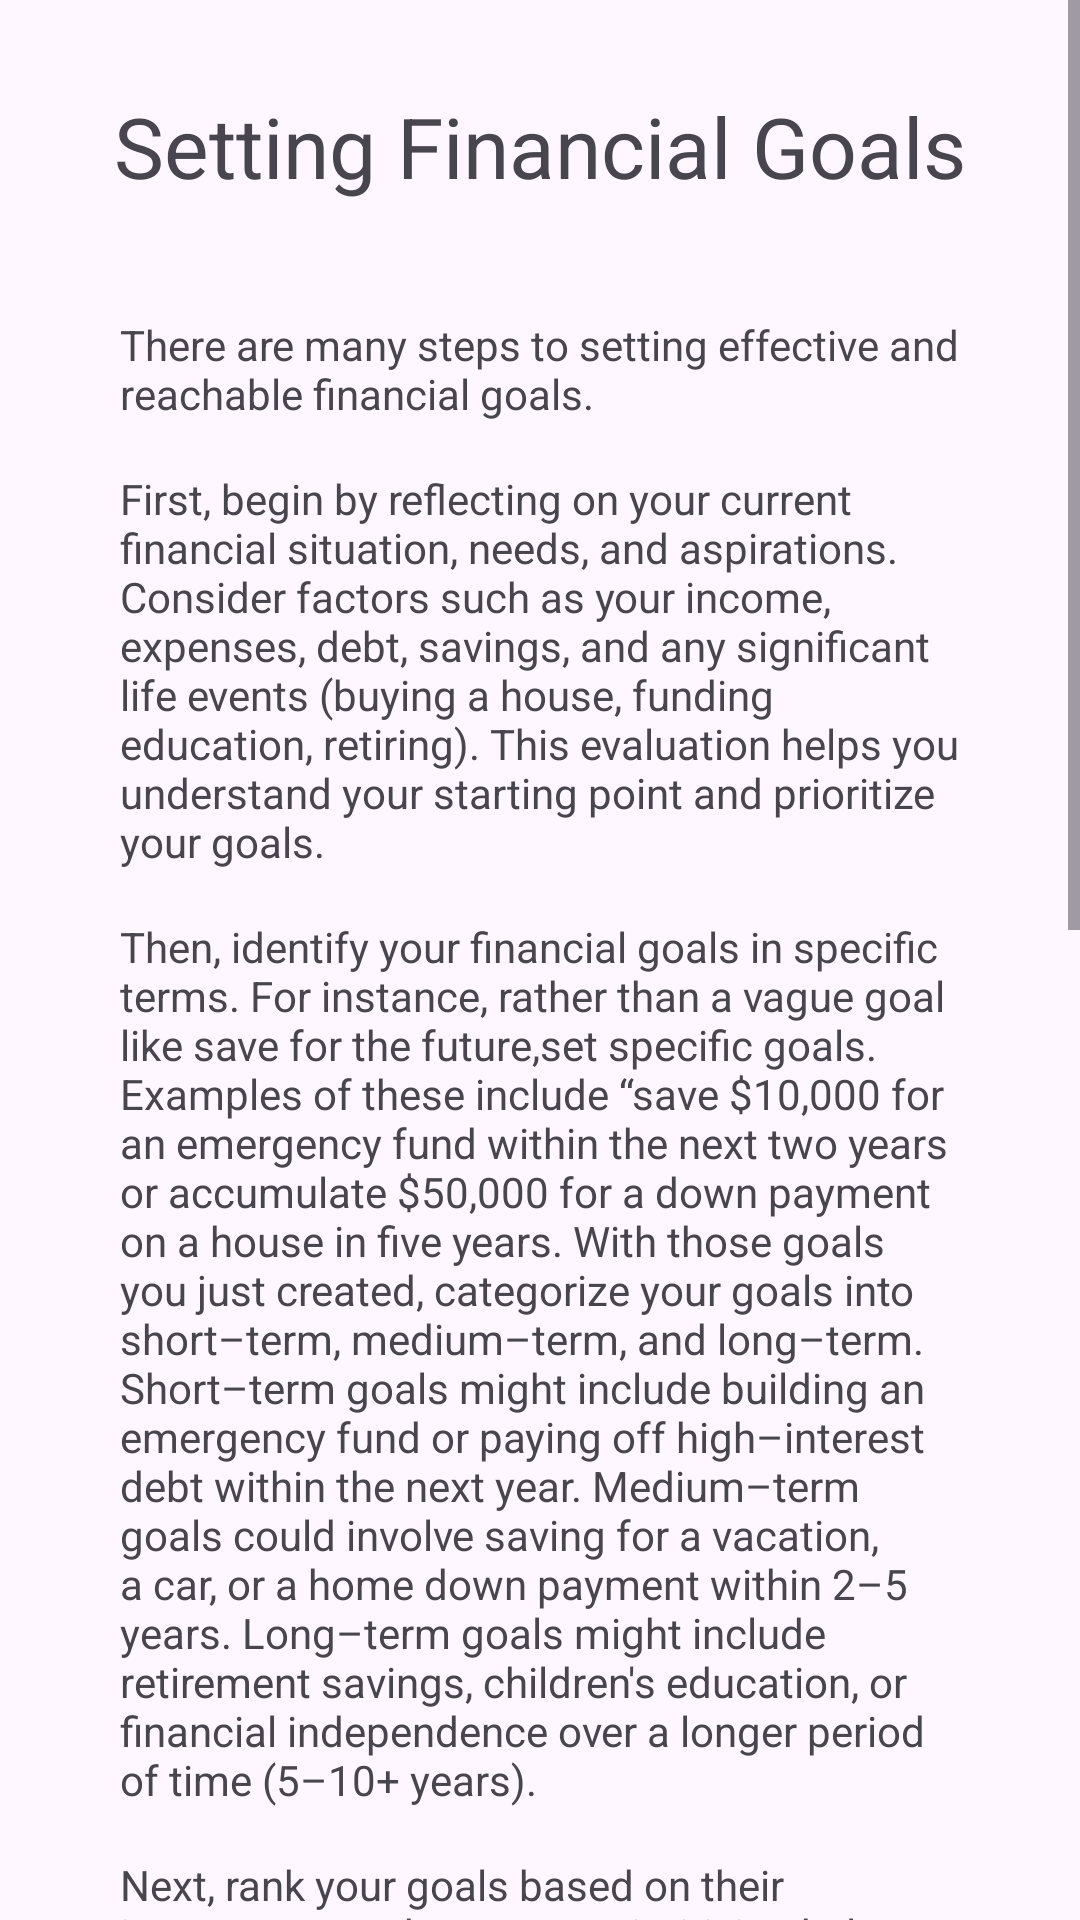

Reconstruct the res/layout file that produces this screen, plus the resources it refers to.
<!-- AndroidManifest.xml: application theme Theme.InvestmentApp -->
<!-- res/layout/lesson_setting_financial_goals.xml -->
<?xml version="1.0" encoding="utf-8"?>
<ScrollView xmlns:android="http://schemas.android.com/apk/res/android"
    xmlns:app="http://schemas.android.com/apk/res-auto"
    android:layout_width="match_parent"
    android:layout_height="match_parent">

    <LinearLayout
        android:layout_width="match_parent"
        android:layout_height="wrap_content"
        android:orientation="vertical"
        android:gravity="center_horizontal">

        <TextView
            android:layout_width="match_parent"
            android:layout_height="wrap_content"
            android:layout_margin="30dp"

            android:text="@string/financial_goals"
            android:textAlignment="center"
            android:textSize="28sp"/>

        <TextView
            android:layout_width="match_parent"
            android:layout_height="wrap_content"
            android:layout_marginHorizontal="40dp"
            android:layout_marginVertical="8dp"

            android:text="@string/financial_goals_p1"
            android:textSize="14sp"/>

        <TextView
            android:layout_width="match_parent"
            android:layout_height="wrap_content"
            android:layout_marginHorizontal="40dp"
            android:layout_marginVertical="8dp"

            android:text="@string/financial_goals_p2"
            android:textSize="14sp"/>

        <TextView
            android:layout_width="match_parent"
            android:layout_height="wrap_content"
            android:layout_marginHorizontal="40dp"
            android:layout_marginVertical="8dp"

            android:text="@string/financial_goals_p3"
            android:textSize="14sp"/>

        <TextView
            android:layout_width="match_parent"
            android:layout_height="wrap_content"
            android:layout_marginHorizontal="40dp"
            android:layout_marginVertical="8dp"

            android:text="@string/financial_goals_p4"
            android:textSize="14sp"/>

        <TextView
            android:layout_width="match_parent"
            android:layout_height="wrap_content"
            android:layout_marginHorizontal="40dp"
            android:layout_marginVertical="8dp"

            android:text="@string/financial_goals_p5"
            android:textSize="14sp"/>

        <TextView
            android:layout_width="match_parent"
            android:layout_height="wrap_content"
            android:layout_marginHorizontal="40dp"
            android:layout_marginVertical="8dp"

            android:text="@string/financial_goals_p6"
            android:textSize="14sp"/>


        <LinearLayout
            android:layout_width="match_parent"
            android:layout_height="wrap_content"
            android:orientation="horizontal"
            android:gravity="center"
            android:layout_margin="20dp">

            <Button
                android:id="@+id/return_to_learn_fragment"
                android:layout_width="0dp"
                android:layout_height="match_parent"
                android:layout_marginVertical="10dp"
                android:layout_marginHorizontal="10dp"
                android:layout_weight="0.5"
                android:text="@string/return_to_lessons"
                style="@style/Widget.Material3.Button.OutlinedButton"/>

            <Button
                android:id="@+id/take_quiz_button"
                android:layout_width="0dp"
                android:layout_height="match_parent"
                android:layout_marginVertical="10dp"
                android:layout_marginHorizontal="10dp"
                android:layout_weight="0.5"
                android:text="@string/complete"/>

        </LinearLayout>



    </LinearLayout>

</ScrollView>
<!-- resources referenced by this layout -->
<resources>
  <string name="complete">Take Quiz</string>
  <string name="financial_goals">Setting Financial Goals</string>
  <string name="financial_goals_p1">There are many steps to setting effective and reachable financial goals.</string>
  <string name="financial_goals_p2">First, begin by reflecting on your current financial situation, needs, and aspirations. Consider factors such as your income, expenses, debt, savings, and any significant life events (buying a house, funding education, retiring). This evaluation helps you understand your starting point and prioritize your goals.</string>
  <string name="financial_goals_p3">Then, identify your financial goals in specific terms. For instance, rather than a vague goal like "save for the future," set specific goals. Examples of these include “save $10,000 for an emergency fund within the next two years" or "accumulate $50,000 for a down payment on a house in five years." With those goals you just created, categorize your goals into short–term, medium–term, and long–term. Short–term goals might include building an emergency fund or paying off high–interest debt within the next year. Medium–term goals could involve saving for a vacation, a car, or a home down payment within 2–5 years. Long–term goals might include retirement savings, children\'s education, or financial independence over a longer period of time (5–10+ years).</string>
  <string name="financial_goals_p4">Next, rank your goals based on their importance and urgency. Prioritizing helps you allocate resources more effectively and focus on what matters most. Keep in mind that balancing various goals requires careful consideration of timelines and available funds. An important part is to ensure your goals are specific and measurable. Include details like the amount of money needed, the time frame in which you aim to achieve the goal, and any specific actions required. Measurable goals allow you to track your progress and stay motivated. And, while it\'s important to dream big, set goals that are achievable given your current financial circumstances. Unrealistic goals can lead to frustration and disappointment, so it’s important to consider factors like your income, expenses, and the potential for growth in your investments (which we’ll talk about in other sections)</string>
  <string name="financial_goals_p5">Then, assign a realistic time frame to each goal to create a sense of urgency and encourage consistent effort towards achieving the goal. Regularly track your progress toward your financial goals. If circumstances change, be flexible and adjust your goals accordingly. Life events, personal growth, and external factors can all influence your goals.</string>
  <string name="financial_goals_p6">We’ll start talking about how you can meet these financial goals by investing now, and talk about Investment Securities.</string>
  <string name="return_to_lessons">Return to Lessons</string>
  <style name="Theme.InvestmentApp" parent="Theme.Material3.Light.NoActionBar">
          
          <item name="colorPrimary">@color/purple_500</item>
          <item name="colorPrimaryVariant">@color/purple_700</item>
          <item name="colorOnPrimary">@color/white</item>
          
          <item name="colorSecondary">@color/teal_200</item>
          <item name="colorSecondaryVariant">@color/teal_700</item>
          <item name="colorOnSecondary">@color/black</item>
          
          <item name="android:statusBarColor">?attr/colorPrimaryVariant</item>
          
      </style>
  <color name="purple_500">#FF6200EE</color>
  <color name="purple_700">#FF3700B3</color>
  <color name="white">#FFFFFFFF</color>
  <color name="teal_200">#FF03DAC5</color>
  <color name="teal_700">#FF018786</color>
  <color name="black">#FF000000</color>
</resources>
